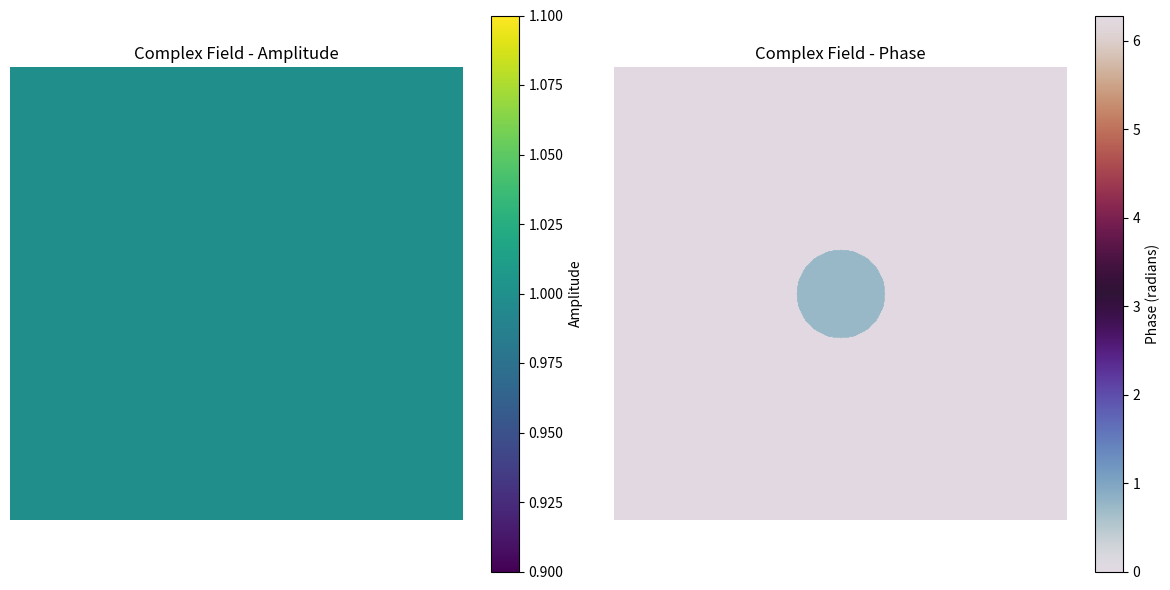
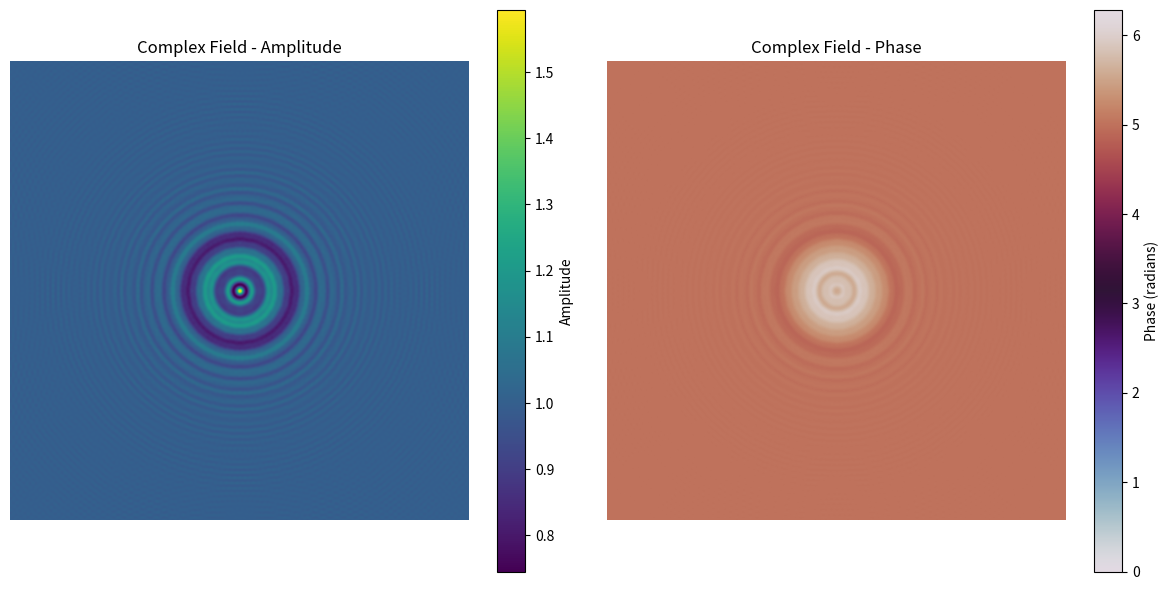
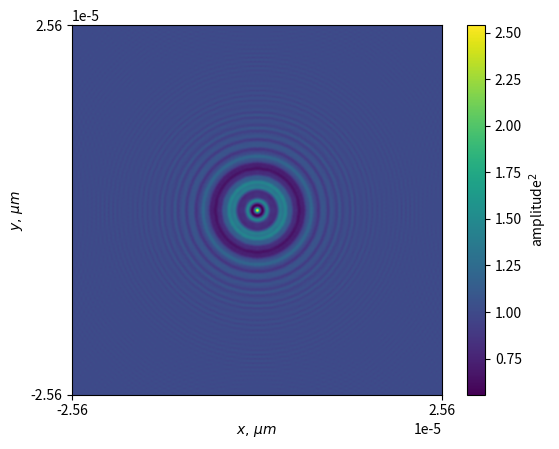

Write the Python code that produced these figures, in order.
import numpy as np
import matplotlib.pyplot as plt
from numpy.fft import fft2, ifft2, fftshift, ifftshift


def plot_field(field, title="Complex Field", cmap="viridis"):
    # Calculate amplitude and phase
    amplitude = np.abs(field)
    phase = np.angle(field)

    # Normalize phase to range [0, 2π]
    phase = (phase + 2 * np.pi) % (2 * np.pi)

    # Create a figure
    plt.figure(figsize=(12, 6))

    # Plot amplitude
    plt.subplot(1, 2, 1)
    plt.imshow(amplitude, cmap=cmap)
    plt.colorbar(label="Amplitude")
    plt.title(f"{title} - Amplitude")
    plt.axis('off')  # Turn off axis

    # Plot phase
    plt.subplot(1, 2, 2)
    plt.imshow(phase, cmap="twilight", vmin=0, vmax=2 * np.pi)
    plt.colorbar(label="Phase (radians)")
    plt.title(f"{title} - Phase")
    plt.axis('off')  # Turn off axis
    # Show plots
    plt.tight_layout()
    plt.show()

def Transfer_function(FX, FY, z, wavelength):
    square_root = np.sqrt(1 - (wavelength ** 2 * FX ** 2) - (wavelength ** 2 * FY ** 2))
    temp = np.exp(1j * 2 * np.pi * z / wavelength * square_root)
    temp[np.isnan(temp)] = 0  # replace nan's with zeros
    return temp
def angular_spectrum_method(field, sampling_distance, distance, FX, FY):
    GT = ifftshift(fft2(fftshift(field))) * sampling_distance ** 2
    # * dx ** 2 :Make the discrete Fourier transform result numerically close to the continuous Fourier transform result and Maintain power consistency
    gt_prime = fftshift(ifft2(ifftshift(GT * Transfer_function(FX, FY, distance, 532e-9)))) / sampling_distance ** 2
    return gt_prime

numPixels = 512
pixelSize = 1e-7 # microns
# Define the sample
Sample_Radius = 50  # In pixels
Sample_Phase = 0.75
Center = numPixels / 2 # assumes numPixels is even
W, H = np.meshgrid(np.arange(0, numPixels), np.arange(0, numPixels)) # coordinates of the array indexes


# Define the field after sample
Mask = np.sqrt((W - Center)**2 + (H - Center)**2) <= Sample_Radius # boundaries of the object
incident_field = np.ones((numPixels, numPixels), dtype=complex)
incident_field[Mask] = np.exp(1j * Sample_Phase)
plot_field(incident_field)

x = np.linspace(-pixelSize * numPixels / 2, pixelSize * numPixels / 2, num = numPixels, endpoint = True)
physicalRadius = Sample_Radius * pixelSize
dx = x[1] - x[0]    # Sampling period
fS = 1 / dx         # Spatial sampling frequency
df = fS / numPixels # Spacing between discrete frequency coordinates
fx = np.arange(-fS / 2, fS / 2, step = df) # Spatial frequency, inverse microns
FX, FY = np.meshgrid(fx, fx)

hologram_field = angular_spectrum_method(incident_field, dx, 1e-5, FX, FY)
plot_field(hologram_field)

fig, ax = plt.subplots(nrows=1, ncols=1)
img = ax.imshow(np.abs(hologram_field)**2)
img.set_extent([x[0], x[-1], x[0], x[-1]])
cb = plt.colorbar(img)
cb.set_label('amplitude$^2$')
ax.set_xticks([x[0], x[-1]])
ax.set_yticks([x[0], x[-1]])
ax.set_xlabel(r'$x, \, \mu m$')
ax.set_ylabel(r'$y, \, \mu m$')
plt.show()



